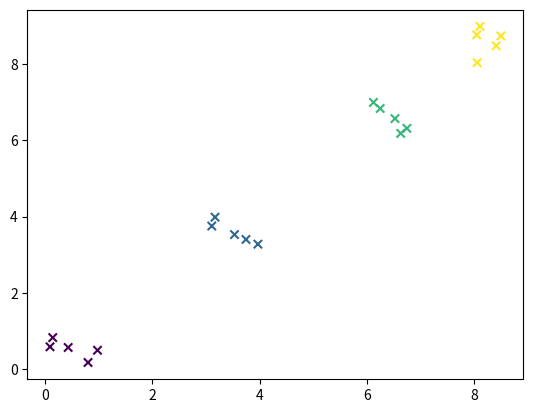

This chart was generated by the following Python code:
from collections import defaultdict
import numpy as np
import matplotlib.pyplot as plt

'''
实现k-means
'''
import random


def Kmeans(data, k, iter_num=10):
    data = np.array(data)
    num = data.shape[0]
    clusters = defaultdict(list)
    assert num >= k

    # 初始化如下
    zhixin_list = np.array(random.sample(list(data), k))      # 记录质心

    distance_matrix = np.zeros((num, k))
    for i in range(num):
        for j in range(k):
            distance_matrix[i, j] = np.sqrt(np.sum((data[i] - zhixin_list[j]) * (data[i] - zhixin_list[j])))
    cluster_index_old = np.zeros((num, 1))
    cluster_index_new = np.argmin(distance_matrix, axis=-1)  # 记录新的每个样本所属的类别
    for i in range(num):
        clusters[cluster_index_new[i]].append(list(data[i]))

    while iter_num > 0 and (cluster_index_old != cluster_index_new).any():
        cluster_index_old = cluster_index_new
        # 选择新质心
        for i in range(len(clusters)):
            zhixin_list[i] = np.average(np.array(clusters[i]), axis=0)
        # 重新分类
        for i in range(num):
            for j in range(k):
                distance_matrix[i, j] = np.sqrt(np.sum((data[i] - zhixin_list[j]) * (data[i] - zhixin_list[j])))
        cluster_index_new = np.argmin(distance_matrix, axis=-1)
        clusters = defaultdict(list)
        for i in range(num):
            clusters[cluster_index_new[i]].append(list(data[i]))
        iter_num = iter_num - 1
    if iter_num == 0:
        print("迭代超过%d次" % iter_num)

    return clusters, zhixin_list, cluster_index_new


data = [[0.0888, 0.5885],
     [0.1399, 0.8291],
     [0.9747, 0.4974],
     [0.7983, 0.1772],
     [0.4276, 0.5703],
     [3.1671, 3.9835],
     [3.5306, 3.5276],
     [3.1061, 3.7523],
     [3.7446, 3.4007],
     [3.9670, 3.2770],
     [6.2485, 6.8313],
     [6.1227, 6.9909],
     [6.5240, 6.5668],
     [6.7461, 6.3113],
     [6.6315, 6.1788],
     [8.0494, 8.7590],
     [8.1107, 8.9799],
     [8.4121, 8.4735],
     [8.5007, 8.7318],
     [8.0567, 8.0326],
     # [10.1956, 10.4280]
    ]
clusters, zhixin_list, cluster_index = Kmeans(data, 4)
print(clusters)
for i in range(len(clusters)):
    print("第%d类" % (i + 1))
    print(clusters[i])
print()
print(zhixin_list)
print(cluster_index)

plt.scatter([e[0] for e in data], [e[1] for e in data], c=cluster_index, marker='x')
plt.show()